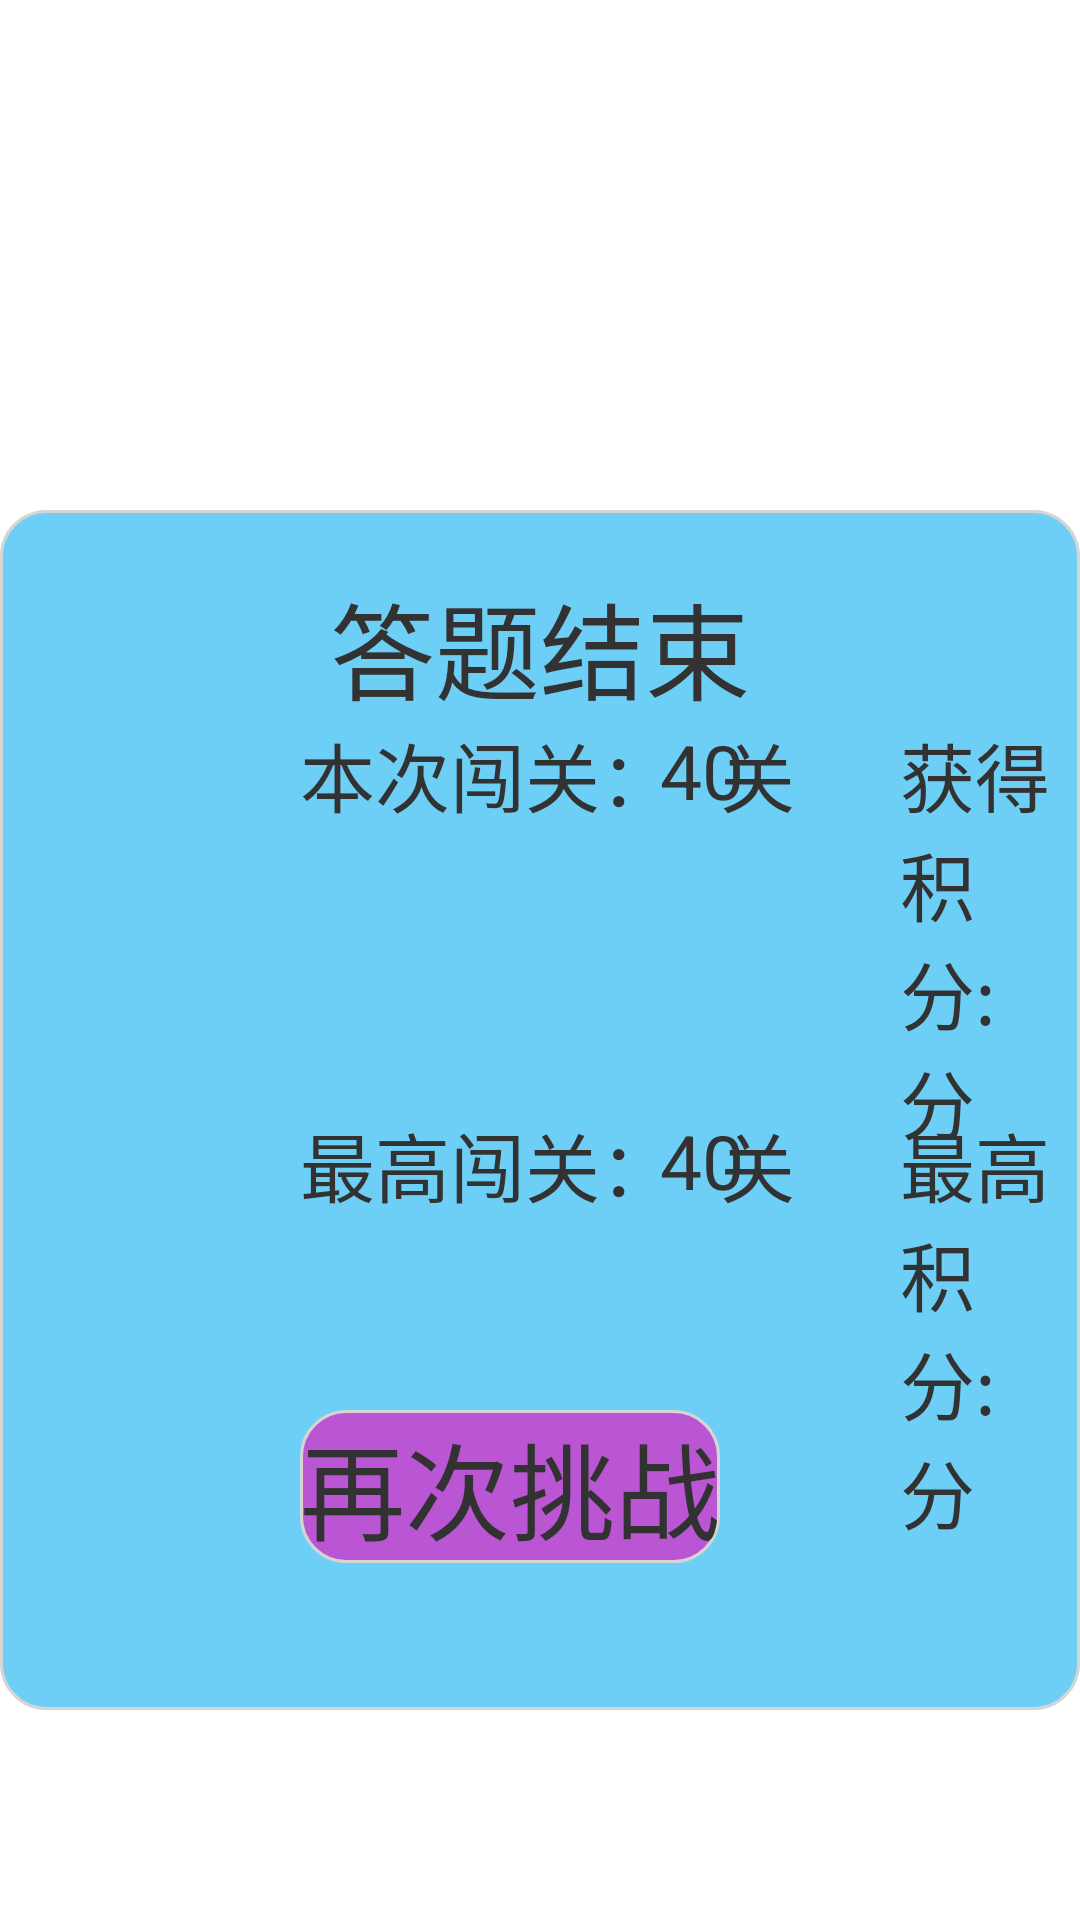

Android layout source for this screen:
<!-- AndroidManifest.xml: application theme AppTheme -->
<!-- res/layout/finish_dialog.xml -->
<?xml version="1.0" encoding="utf-8"?>
<RelativeLayout xmlns:android="http://schemas.android.com/apk/res/android"
    android:layout_width="match_parent"
    android:layout_height="match_parent" 
    android:gravity="center">
    
    <RelativeLayout 
        android:layout_width="600dp"
        android:layout_height="400dp"
        android:layout_marginTop="100dp"
        android:background="@drawable/rect_blue"
        >
        
        <TextView 
            android:layout_width="wrap_content"
        	android:layout_height="wrap_content"
        	android:layout_centerHorizontal="true"
        	android:layout_marginTop="20dp"
        	android:text="答题结束"
        	android:textSize="35dp"/>
        
        
        <TextView 
            android:layout_width="wrap_content"
        	android:layout_height="wrap_content"
        	android:layout_marginLeft="100dp"
        	android:layout_marginTop="70dp"
        	android:text="本次闯关：			关"
        	android:textSize="25dp"/>
        
         <TextView 
            android:id="@+id/current_office"
            android:layout_width="wrap_content"
        	android:layout_height="wrap_content"
        	android:layout_marginLeft="220dp"
        	android:layout_marginTop="70dp"
        	android:text="40"
        	android:textSize="25dp"/>
        
         <TextView 
            android:layout_width="wrap_content"
        	android:layout_height="wrap_content"
        	android:layout_marginLeft="300dp"
        	android:layout_marginTop="70dp"
        	android:text="获得积分:			分"
        	android:textSize="25dp"/>
         
          <TextView 
            android:id="@+id/current_grade"
            android:layout_width="wrap_content"
        	android:layout_height="wrap_content"
        	android:layout_marginLeft="410dp"
        	android:layout_marginTop="70dp"
        	android:text="40"
        	android:textSize="25dp"/>
        
         
         
         <TextView 
            android:layout_width="wrap_content"
        	android:layout_height="wrap_content"
        	android:layout_marginLeft="100dp"
        	android:layout_marginTop="200dp"
        	android:text="最高闯关：			关"
        	android:textSize="25dp"/>
         
          <TextView 
            android:id="@+id/top_office"
            android:layout_width="wrap_content"
        	android:layout_height="wrap_content"
        	android:layout_marginLeft="220dp"
        	android:layout_marginTop="200dp"
        	android:text="40"
        	android:textSize="25dp"/>
        
          
        
         <TextView 
            android:layout_width="wrap_content"
        	android:layout_height="wrap_content"
        	android:layout_marginLeft="300dp"
        	android:layout_marginTop="200dp"
        	android:text="最高积分:			分"
        	android:textSize="25dp"/>
          <TextView 
            android:id="@+id/top_grade"
            android:layout_width="wrap_content"
        	android:layout_height="wrap_content"
        	android:layout_marginLeft="410dp"
        	android:layout_marginTop="200dp"
        	android:text="40"
        	android:textSize="25dp"/>
          
          
          <TextView 
            android:id="@+id/continue_game"
            android:layout_width="wrap_content"
        	android:layout_height="wrap_content"
        	android:background="@drawable/rect_pop"
        	android:layout_marginLeft="100dp"
        	android:layout_marginTop="300dp"
        	android:text="再次挑战"
        	android:textSize="35dp"
              />
          
          <TextView 
            android:id="@+id/quit_game"
            android:layout_width="wrap_content"
        	android:layout_height="wrap_content"
        	android:background="@drawable/rect_pop"
        	android:layout_marginLeft="410dp"
        	android:layout_marginTop="300dp"
        	android:text="退出挑战"
        	android:textSize="35dp"
              />
         
    </RelativeLayout>

</RelativeLayout>
<!-- resources referenced by this layout -->
<resources>
  <!-- drawable rect_blue (drawable-hdpi) -->
  <?xml version="1.0" encoding="utf-8"?>
  <shape xmlns:android="http://schemas.android.com/apk/res/android" 
      android:shape="rectangle">
              
      <solid android:color="#6dcff6"></solid>
     
      
      <stroke android:width="1dp" android:color="#D5D5D5"></stroke>        
     
      
      <corners android:radius="15dp" />       
              
  </shape>
  <!-- drawable rect_pop (drawable-hdpi) -->
  <?xml version="1.0" encoding="utf-8"?>
  <shape xmlns:android="http://schemas.android.com/apk/res/android" 
      android:shape="rectangle">
              
      <solid android:color="#BA55D3"></solid>
     
      
      <stroke android:width="1dp" android:color="#D5D5D5"></stroke>        
     
      
      <corners android:radius="15dp" />       
              
  </shape>
  <style name="AppTheme" parent="AppBaseTheme">
          
      </style>
  <style name="AppBaseTheme" parent="android:Theme.Light">
          
      </style>
</resources>
